Run: headless pygame with SDL's dummy video driver; simulated clock (each Clock.tick advances the game by its frame time, no real sleeping); random seed 0; keys injected as events and as key.get_pressed() state; mouse plan: one left click at the window centre at the start of phase 2, then a move to the lower-right quarter at the start of phase 3.
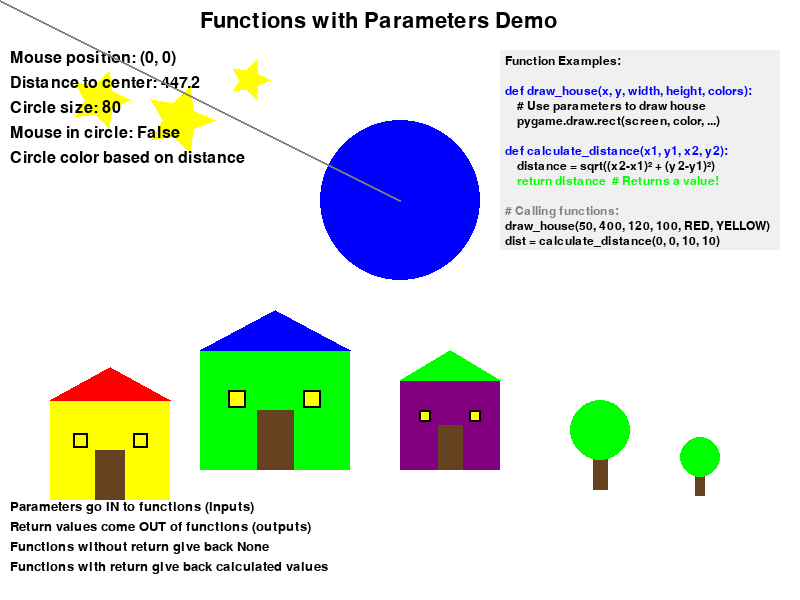
Frame 1 of 4 · flips 1–60 · no input
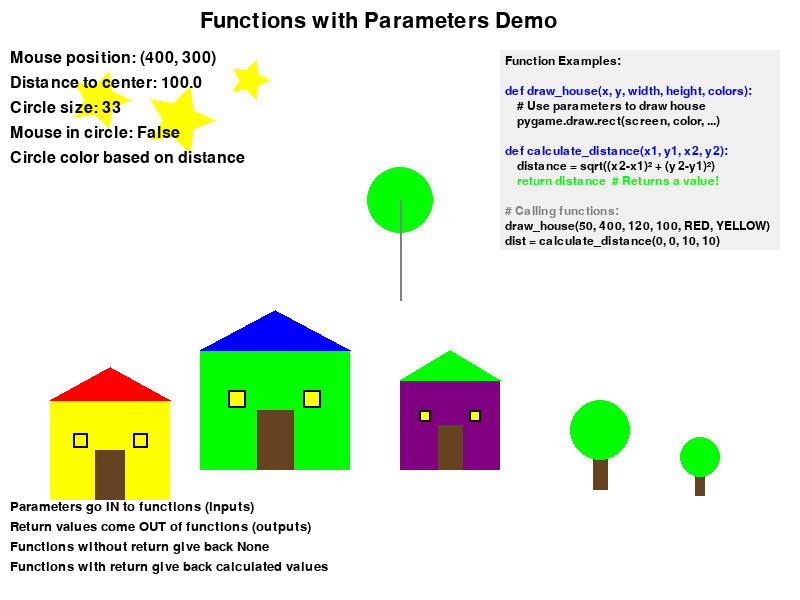
Frame 2 of 4 · flips 61–180 · clicked the window centre · tapped SPACE, RETURN · held RIGHT (→), D
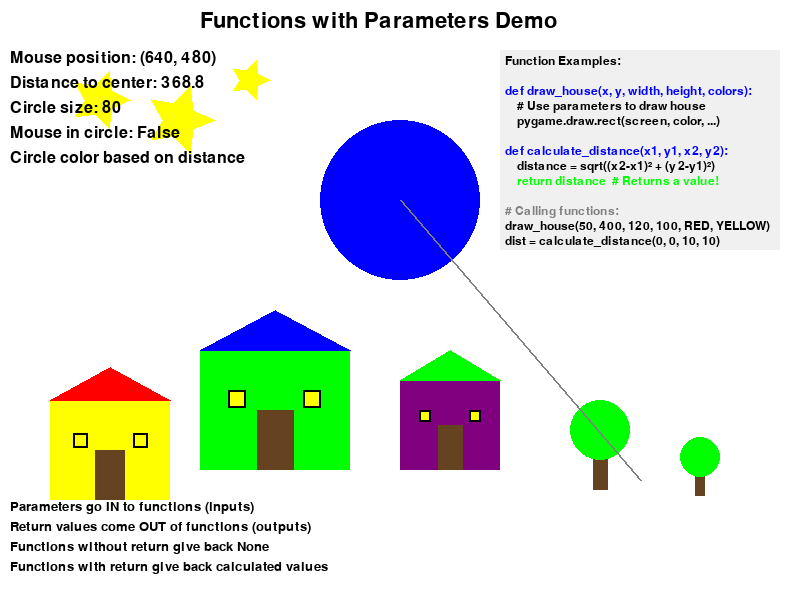
Frame 3 of 4 · flips 181–300 · moved the mouse to the lower-right quarter · held DOWN (↓), S
Frame 4 of 4 · flips 301–420 · held LEFT (←), A, UP (↑), W · screen unchanged from frame 3, image omitted

The pygame program that drew these frames:

# PROJECT 9: FUNCTIONS WITH PARAMETERS AND RETURN VALUES
# Concepts: Function definition, parameters, return values, code reuse
# Based on CodeHS Lessons 5.3 (Functions and Parameters) and 5.5 (Functions and Return Values)

import pygame
import math

# Initialize PyGame
pygame.init()

# Constants
SCREEN_WIDTH = 800
SCREEN_HEIGHT = 600
WHITE = (255, 255, 255)
BLACK = (0, 0, 0)
RED = (255, 0, 0)
GREEN = (0, 255, 0)
BLUE = (0, 0, 255)
YELLOW = (255, 255, 0)
PURPLE = (128, 0, 128)
BROWN = (101, 67, 33)
GRAY = (128, 128, 128)

# Function definitions demonstrating parameters and return values

def draw_house(screen, x, y, width, height, roof_color, wall_color):
    """
    Function with multiple parameters to draw a house
    Parameters: screen, x, y, width, height, roof_color, wall_color
    No return value (None)
    """
    print(f"Drawing house at ({x}, {y}) with size {width}x{height}")
    
    # Draw walls using parameters
    pygame.draw.rect(screen, wall_color, (x, y, width, height))
    
    # Draw roof using parameters  
    roof_height = height // 3
    roof_points = [(x, y), (x + width//2, y - roof_height), (x + width, y)]
    pygame.draw.polygon(screen, roof_color, roof_points)
    
    # Draw door using parameters for positioning
    door_width = width // 4
    door_height = height // 2
    door_x = x + width//2 - door_width//2
    door_y = y + height - door_height
    pygame.draw.rect(screen, BROWN, (door_x, door_y, door_width, door_height))
    
    # Draw windows
    window_size = width // 8
    window1_x = x + width//4 - window_size//2
    window2_x = x + 3*width//4 - window_size//2
    window_y = y + height//3
    
    pygame.draw.rect(screen, YELLOW, (window1_x, window_y, window_size, window_size))
    pygame.draw.rect(screen, YELLOW, (window2_x, window_y, window_size, window_size))
    pygame.draw.rect(screen, BLACK, (window1_x, window_y, window_size, window_size), 2)
    pygame.draw.rect(screen, BLACK, (window2_x, window_y, window_size, window_size), 2)

def draw_star(screen, x, y, size, color):
    """
    Function with parameters to draw a star
    Parameters: screen, x, y, size, color
    No return value (None)
    """
    print(f"Drawing star at ({x}, {y}) with size {size}")
    
    # Calculate star points using the size parameter
    points = []
    for i in range(10):
        angle = i * math.pi / 5
        if i % 2 == 0:
            radius = size
        else:
            radius = size // 2
        
        point_x = x + radius * math.cos(angle)
        point_y = y + radius * math.sin(angle)
        points.append((point_x, point_y))
    
    pygame.draw.polygon(screen, color, points)

def calculate_distance(x1, y1, x2, y2):
    """
    Function that takes parameters and RETURNS a value
    Parameters: x1, y1, x2, y2 (coordinates of two points)
    Returns: distance between the points (float)
    """
    distance = math.sqrt((x2 - x1)**2 + (y2 - y1)**2)
    return distance  # This function returns a value!

def get_color_by_distance(distance):
    """
    Function that takes a parameter and returns a value based on conditions
    Parameter: distance (float)
    Returns: color tuple based on distance
    """
    if distance < 50:
        return RED
    elif distance < 100:
        return YELLOW
    elif distance < 150:
        return GREEN
    else:
        return BLUE

def draw_tree(screen, x, y, height):
    """
    Function with parameters, uses calculations with the parameters
    Parameters: screen, x, y, height
    No return value (None)
    """
    # Trunk dimensions based on height parameter
    trunk_width = height // 8
    trunk_height = height // 3
    trunk_x = x - trunk_width // 2
    trunk_y = y
    
    # Draw trunk
    pygame.draw.rect(screen, BROWN, (trunk_x, trunk_y, trunk_width, trunk_height))
    
    # Leaves dimensions based on height parameter
    leaves_radius = height // 4
    leaves_y = y - trunk_height // 2
    
    # Draw leaves
    pygame.draw.circle(screen, GREEN, (x, leaves_y), leaves_radius)

def is_point_in_circle(point_x, point_y, circle_x, circle_y, radius):
    """
    Function that returns a boolean value
    Parameters: point coordinates, circle center, radius
    Returns: True if point is inside circle, False otherwise
    """
    distance = calculate_distance(point_x, point_y, circle_x, circle_y)
    return distance <= radius  # Returns True or False

def main():
    """Main function demonstrating functions with parameters and return values"""
    screen = pygame.display.set_mode((SCREEN_WIDTH, SCREEN_HEIGHT))
    pygame.display.set_caption("Project 9: Functions with Parameters")
    clock = pygame.time.Clock()
    
    print("Project 9: Functions with Parameters and Return Values")
    print("This demonstrates:")
    print("- Functions with multiple parameters")
    print("- Functions that return values")
    print("- Using returned values in calculations")
    print("- Code reuse through functions")
    print("- Move mouse to see distance calculations")
    print("- Close window to exit")
    
    # Initial mouse position
    mouse_x, mouse_y = 0, 0
    
    running = True
    while running:
        # Handle events
        for event in pygame.event.get():
            if event.type == pygame.QUIT:
                running = False
            elif event.type == pygame.MOUSEMOTION:
                mouse_x, mouse_y = pygame.mouse.get_pos()
        
        # Clear screen
        screen.fill(WHITE)
        
        # Title
        title_font = pygame.font.Font(None, 32)
        title = title_font.render("Functions with Parameters Demo", True, BLACK)
        screen.blit(title, (200, 10))
        
        # Draw multiple houses using the same function with different parameters
        draw_house(screen, 50, 400, 120, 100, RED, YELLOW)      # Small yellow house
        draw_house(screen, 200, 350, 150, 120, BLUE, GREEN)     # Medium green house  
        draw_house(screen, 400, 380, 100, 90, GREEN, PURPLE)    # Small purple house
        
        # Draw stars using the same function with different parameters
        draw_star(screen, 100, 100, 30, YELLOW)   # Medium star
        draw_star(screen, 250, 80, 20, YELLOW)    # Small star
        draw_star(screen, 180, 120, 35, YELLOW)   # Large star
        
        # Draw trees with different heights
        draw_tree(screen, 600, 450, 120)  # Tall tree
        draw_tree(screen, 700, 470, 80)   # Short tree
        
        # Demonstrate return values with distance calculation
        center_x, center_y = 400, 200
        
        # Use the function that returns a value
        distance = calculate_distance(center_x, center_y, mouse_x, mouse_y)
        
        # Use the returned distance in another function
        circle_color = get_color_by_distance(distance)
        
        # Circle size based on returned distance value
        circle_size = max(20, min(80, int(distance / 3)))
        
        pygame.draw.circle(screen, circle_color, (center_x, center_y), circle_size)
        
        # Show if mouse is inside the circle using boolean return function
        mouse_in_circle = is_point_in_circle(mouse_x, mouse_y, center_x, center_y, circle_size)
        
        # Display function information and return values
        font = pygame.font.Font(None, 24)
        info_texts = [
            f"Mouse position: ({mouse_x}, {mouse_y})",
            f"Distance to center: {distance:.1f}",
            f"Circle size: {circle_size}",
            f"Mouse in circle: {mouse_in_circle}",
            f"Circle color based on distance"
        ]
        
        for i, text in enumerate(info_texts):
            color = BLACK
            if i == 3 and mouse_in_circle:  # Highlight when mouse is in circle
                color = RED
            rendered_text = font.render(text, True, color)
            screen.blit(rendered_text, (10, 50 + i * 25))
        
        # Draw a line from center to mouse to visualize distance
        pygame.draw.line(screen, GRAY, (center_x, center_y), (mouse_x, mouse_y), 2)
        
        # Show function code examples
        code_font = pygame.font.Font(None, 18)
        code_bg = pygame.Surface((280, 200))
        code_bg.fill((240, 240, 240))
        screen.blit(code_bg, (500, 50))
        
        code_lines = [
            "Function Examples:",
            "",
            "def draw_house(x, y, width, height, colors):",
            "    # Use parameters to draw house",
            "    pygame.draw.rect(screen, color, ...)",
            "",
            "def calculate_distance(x1, y1, x2, y2):",
            "    distance = sqrt((x2-x1)² + (y2-y1)²)",
            "    return distance  # Returns a value!",
            "",
            "# Calling functions:",
            "draw_house(50, 400, 120, 100, RED, YELLOW)",
            "dist = calculate_distance(0, 0, 10, 10)"
        ]
        
        for i, line in enumerate(code_lines):
            if line.startswith("def "):
                color = BLUE
            elif "return" in line:
                color = GREEN
            elif line.startswith("#"):
                color = GRAY
            else:
                color = BLACK
            
            text = code_font.render(line, True, color)
            screen.blit(text, (505, 55 + i * 15))
        
        # Show parameter vs return value explanation
        explanation_font = pygame.font.Font(None, 20)
        explanations = [
            "Parameters go IN to functions (inputs)",
            "Return values come OUT of functions (outputs)",
            "Functions without return give back None",
            "Functions with return give back calculated values"
        ]
        
        for i, explanation in enumerate(explanations):
            text = explanation_font.render(explanation, True, BLACK)
            screen.blit(text, (10, 500 + i * 20))
        
        # Update display
        pygame.display.flip()
        clock.tick(60)
    
    pygame.quit()
    print("Function examples completed!")
    print("You learned about:")
    print("- Defining functions with parameters")
    print("- Functions that return values vs functions that don't")
    print("- Using parameters to customize function behavior")
    print("- Code reuse - same function, different parameters")
    print("- Boolean return values for conditions")
    print("- Mathematical calculations in functions")

if __name__ == "__main__":
    main()
